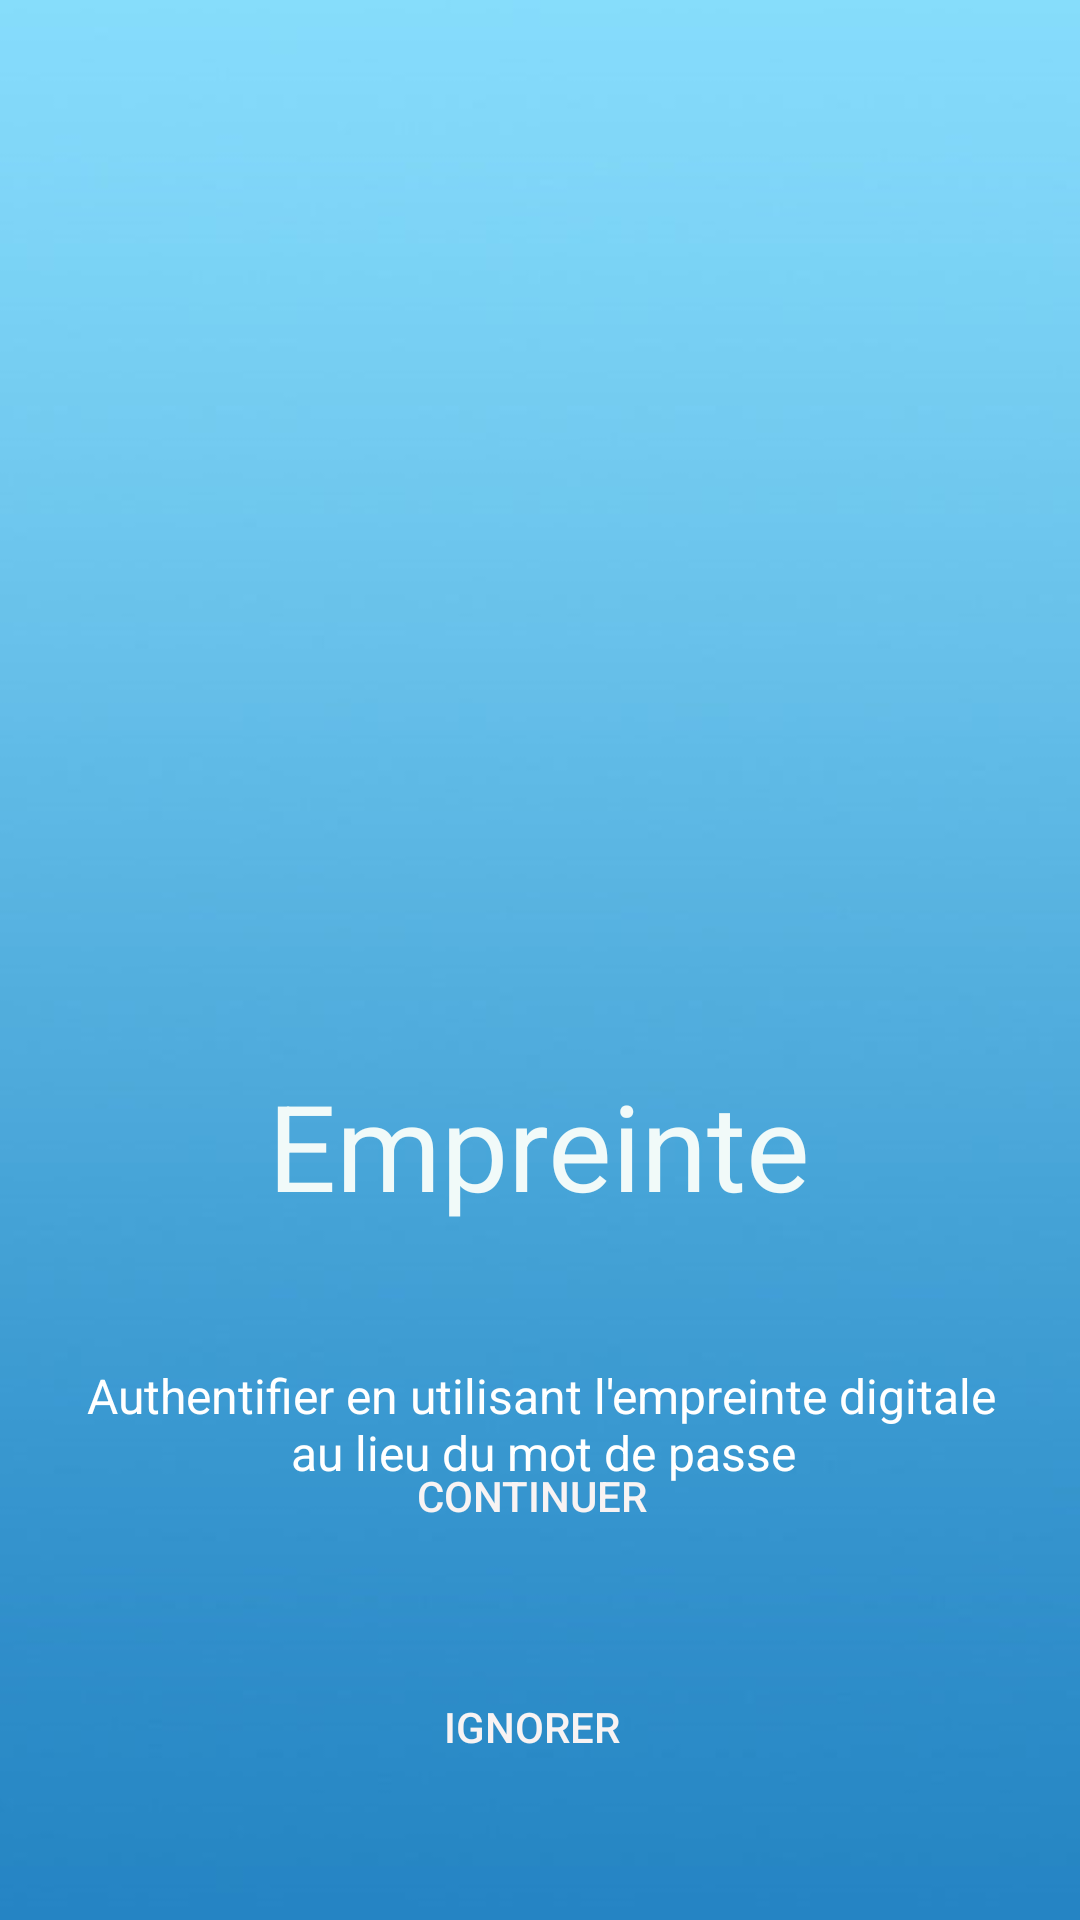

Write the Android layout XML for this screen, with the resource values it uses.
<!-- AndroidManifest.xml: activity theme Theme.AppCompat.NoActionBar -->
<!-- res/layout/activity_authenfinger.xml -->
<?xml version="1.0" encoding="utf-8"?>
<androidx.constraintlayout.widget.ConstraintLayout xmlns:android="http://schemas.android.com/apk/res/android"
    xmlns:app="http://schemas.android.com/apk/res-auto"
    xmlns:tools="http://schemas.android.com/tools"
    android:layout_width="match_parent"
    android:layout_height="match_parent"
    android:background="@drawable/bluewhite"
    tools:context=".AuthenfingerActivity">

    <Button
        android:id="@+id/button10"
        android:layout_width="180dp"
        android:layout_height="wrap_content"
        android:layout_marginStart="8dp"
        android:layout_marginTop="8dp"
        android:layout_marginEnd="8dp"
        android:layout_marginBottom="8dp"
        android:background="@drawable/buttonshape"
        android:backgroundTint="#842962FF"
        android:onClick="btnGoLogin"
        android:text="Ignorer"
        android:textColor="#F8F3F3"
        app:layout_constraintBottom_toBottomOf="parent"
        app:layout_constraintEnd_toEndOf="parent"
        app:layout_constraintHorizontal_bias="0.483"
        app:layout_constraintStart_toStartOf="parent"
        app:layout_constraintTop_toTopOf="parent"
        app:layout_constraintVertical_bias="0.944" />

    <Button
        android:id="@+id/button9"
        android:layout_width="180dp"
        android:layout_height="wrap_content"
        android:layout_marginStart="8dp"
        android:layout_marginTop="8dp"
        android:layout_marginEnd="8dp"
        android:layout_marginBottom="8dp"
        android:background="@drawable/buttonshape"
        android:backgroundTint="#76BD29EA"
        android:onClick="btnGoStarted"
        android:text="Continuer"
        android:textColor="#F8F3F3"
        app:layout_constraintBottom_toBottomOf="parent"
        app:layout_constraintEnd_toEndOf="parent"
        app:layout_constraintHorizontal_bias="0.483"
        app:layout_constraintStart_toStartOf="parent"
        app:layout_constraintTop_toTopOf="parent"
        app:layout_constraintVertical_bias="0.81" />

    <ImageView
        android:id="@+id/imagefinger"
        android:layout_width="150dp"
        android:layout_height="150dp"
        android:layout_marginStart="152dp"
        android:layout_marginTop="284dp"
        android:layout_marginEnd="180dp"
        android:layout_marginBottom="2dp"
        app:layout_constraintBottom_toTopOf="@+id/textView"
        app:layout_constraintEnd_toEndOf="parent"
        app:layout_constraintHorizontal_bias="0.22"
        app:layout_constraintStart_toStartOf="parent"
        app:layout_constraintTop_toTopOf="parent"
        app:srcCompat="@drawable/fingerprinticonwhite" />

    <TextView
        android:id="@+id/textView"
        android:layout_width="wrap_content"
        android:layout_height="wrap_content"
        android:layout_marginStart="124dp"
        android:layout_marginTop="34dp"
        android:layout_marginEnd="125dp"
        android:layout_marginBottom="23dp"
        android:text="Empreinte"
        android:textColor="#F1FAF9"
        android:textColorHighlight="#AC2DEC"
        android:textSize="40sp"
        app:layout_constraintBottom_toTopOf="@+id/textView9"
        app:layout_constraintEnd_toEndOf="parent"
        app:layout_constraintStart_toStartOf="parent"
        app:layout_constraintTop_toBottomOf="@+id/imagefinger" />

    <TextView
        android:id="@+id/textView9"
        android:layout_width="wrap_content"
        android:layout_height="wrap_content"
        android:layout_marginStart="64dp"
        android:layout_marginTop="23dp"
        android:layout_marginEnd="63dp"
        android:layout_marginBottom="95dp"
        android:text="@string/fingerpr"
        android:textColor="#FFFFFF"
        android:textSize="16sp"
        app:layout_constraintBottom_toTopOf="@+id/button9"
        app:layout_constraintEnd_toEndOf="parent"
        app:layout_constraintStart_toStartOf="parent"
        app:layout_constraintTop_toBottomOf="@+id/textView" />

</androidx.constraintlayout.widget.ConstraintLayout>
<!-- resources referenced by this layout -->
<resources>
  <!-- drawable bluewhite: jpg bitmap (drawable, 35920 bytes) -->
  <!-- drawable fingerprinticonwhite: png bitmap (drawable, 16429 bytes) -->
  <string name="fingerpr">"Authentifier en utilisant l'empreinte digitale\n                 au lieu du mot de passe"</string>
</resources>
